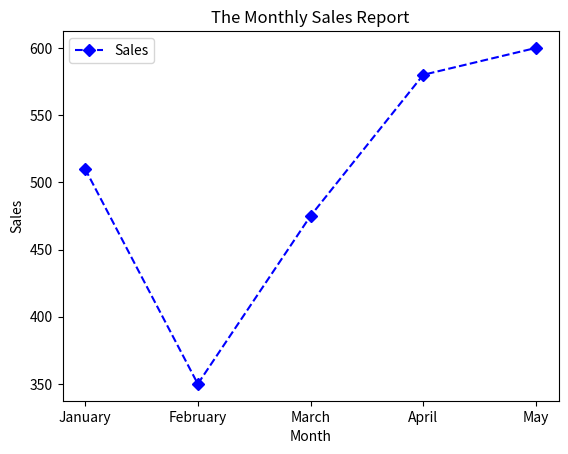

Write the Python code that produced this figure.
import matplotlib.pyplot as plt

# Data
months = ['January', 'February', 'March', 'April', 'May']
sales = [510, 350, 475, 580, 600]

# Customize the line chart
plt.plot(months, sales, color='blue', linestyle='--', marker='D')

# Set chart title and axis labels
plt.title("The Monthly Sales Report")
plt.xlabel("Month")
plt.ylabel("Sales")

# Display legends
plt.legend(["Sales"])

# Display the line chart
plt.show()